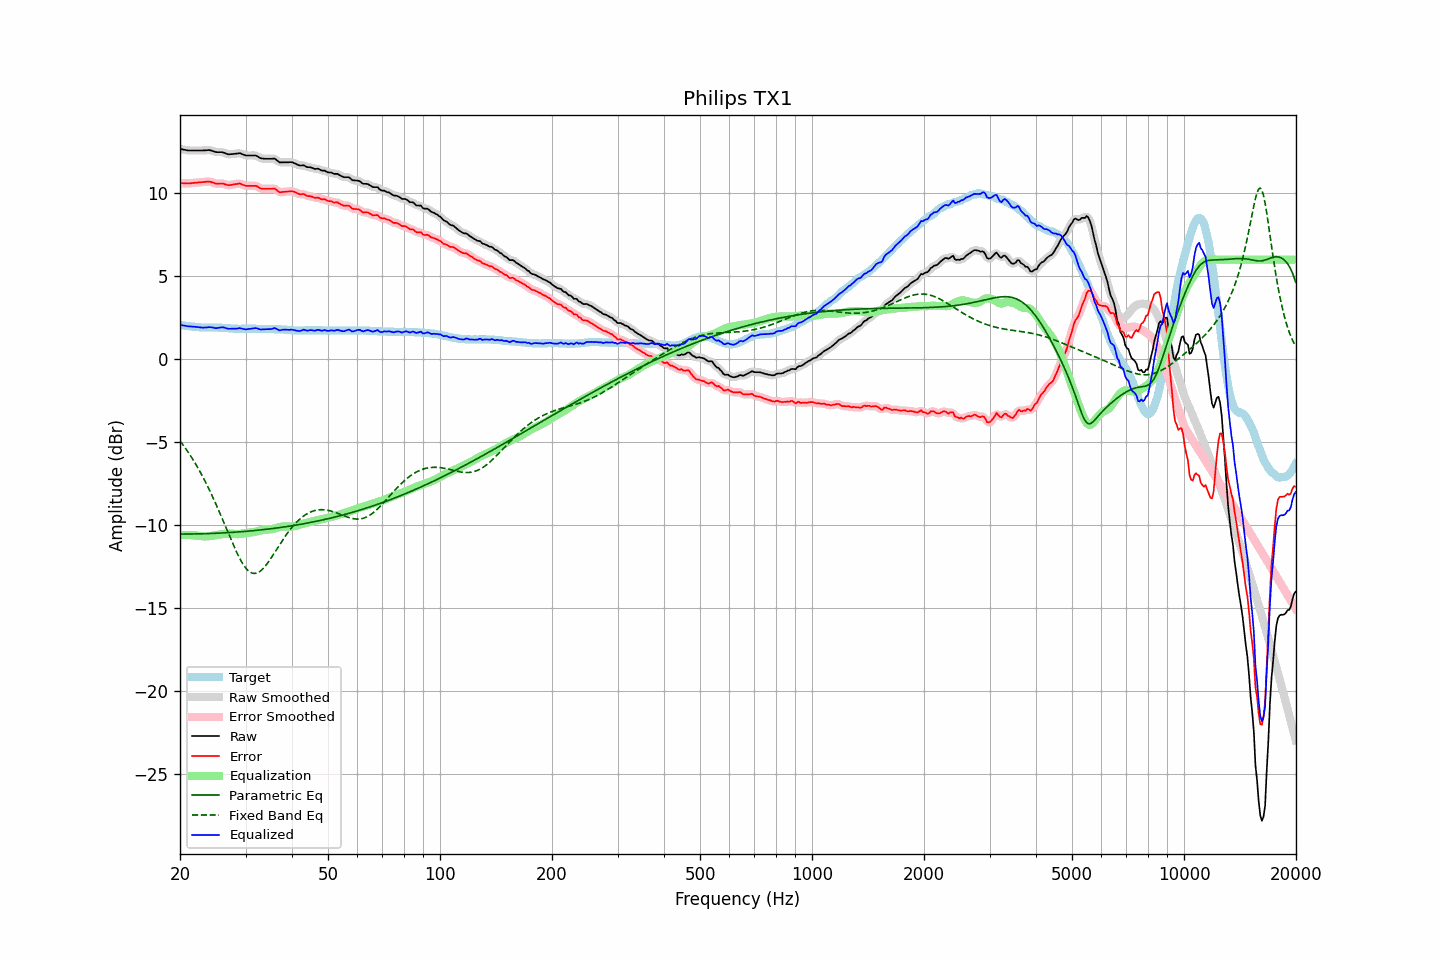

The table this chart was drawn from, first rows:
frequency, raw, error, smoothed, error_smoothed, equalization, parametric_eq, fixed_band_eq, equalized_raw, equalized_smoothed, target
20.00, 12.68, 10.62, 12.68, 10.62, -10.61, -10.55, -4.93, 2.07, 2.07, 2.06
20.20, 12.66, 10.61, 12.66, 10.61, -10.61, -10.55, -5.05, 2.05, 2.05, 2.05
20.40, 12.64, 10.61, 12.64, 10.61, -10.61, -10.55, -5.18, 2.04, 2.03, 2.03
20.61, 12.62, 10.60, 12.62, 10.60, -10.60, -10.55, -5.32, 2.02, 2.02, 2.02
20.81, 12.60, 10.60, 12.60, 10.60, -10.60, -10.55, -5.46, 2.00, 2.00, 2.00
21.02, 12.58, 10.59, 12.59, 10.59, -10.60, -10.55, -5.60, 1.98, 1.98, 1.99
21.23, 12.58, 10.60, 12.58, 10.60, -10.61, -10.55, -5.75, 1.97, 1.97, 1.98
21.44, 12.58, 10.61, 12.58, 10.61, -10.61, -10.54, -5.90, 1.97, 1.97, 1.97
21.66, 12.58, 10.63, 12.58, 10.62, -10.62, -10.54, -6.05, 1.96, 1.96, 1.95
21.87, 12.58, 10.63, 12.58, 10.63, -10.63, -10.54, -6.21, 1.95, 1.95, 1.95
22.09, 12.58, 10.64, 12.58, 10.64, -10.64, -10.54, -6.37, 1.94, 1.94, 1.94
22.31, 12.58, 10.65, 12.58, 10.65, -10.65, -10.54, -6.54, 1.93, 1.93, 1.93
22.54, 12.58, 10.66, 12.58, 10.66, -10.66, -10.54, -6.71, 1.92, 1.92, 1.92
22.76, 12.58, 10.67, 12.58, 10.67, -10.67, -10.53, -6.88, 1.91, 1.91, 1.91
22.99, 12.58, 10.67, 12.58, 10.68, -10.68, -10.53, -7.06, 1.90, 1.90, 1.91
23.22, 12.59, 10.69, 12.59, 10.68, -10.69, -10.53, -7.25, 1.90, 1.90, 1.90
23.45, 12.59, 10.69, 12.60, 10.69, -10.69, -10.52, -7.44, 1.90, 1.90, 1.90
23.69, 12.60, 10.70, 12.60, 10.70, -10.69, -10.52, -7.63, 1.91, 1.91, 1.90
23.92, 12.61, 10.71, 12.60, 10.70, -10.68, -10.52, -7.83, 1.93, 1.92, 1.90
24.16, 12.59, 10.69, 12.59, 10.69, -10.67, -10.51, -8.03, 1.92, 1.92, 1.90
24.40, 12.56, 10.66, 12.56, 10.66, -10.65, -10.51, -8.24, 1.91, 1.91, 1.90
24.65, 12.53, 10.63, 12.53, 10.62, -10.64, -10.51, -8.45, 1.89, 1.89, 1.90
24.89, 12.49, 10.59, 12.50, 10.60, -10.62, -10.50, -8.67, 1.87, 1.88, 1.90
25.14, 12.48, 10.58, 12.48, 10.58, -10.61, -10.50, -8.89, 1.87, 1.88, 1.90
25.39, 12.48, 10.58, 12.48, 10.58, -10.59, -10.49, -9.11, 1.89, 1.89, 1.90
25.65, 12.48, 10.59, 12.48, 10.59, -10.57, -10.49, -9.33, 1.91, 1.91, 1.89
25.91, 12.48, 10.59, 12.48, 10.59, -10.56, -10.48, -9.56, 1.92, 1.92, 1.89
26.16, 12.46, 10.58, 12.45, 10.57, -10.54, -10.48, -9.79, 1.92, 1.91, 1.88
26.43, 12.42, 10.54, 12.42, 10.54, -10.53, -10.47, -10.02, 1.89, 1.89, 1.88
26.69, 12.38, 10.51, 12.38, 10.51, -10.53, -10.47, -10.25, 1.86, 1.86, 1.87
26.96, 12.35, 10.49, 12.36, 10.49, -10.52, -10.46, -10.49, 1.83, 1.84, 1.86
27.23, 12.35, 10.49, 12.35, 10.49, -10.52, -10.46, -10.72, 1.83, 1.83, 1.86
27.50, 12.36, 10.51, 12.36, 10.51, -10.52, -10.45, -10.94, 1.84, 1.83, 1.85
27.77, 12.37, 10.53, 12.37, 10.53, -10.53, -10.44, -11.17, 1.84, 1.84, 1.84
28.05, 12.38, 10.55, 12.38, 10.54, -10.54, -10.44, -11.39, 1.84, 1.84, 1.83
28.33, 12.39, 10.56, 12.39, 10.57, -10.55, -10.43, -11.60, 1.84, 1.84, 1.83
28.62, 12.40, 10.57, 12.41, 10.58, -10.55, -10.42, -11.80, 1.85, 1.85, 1.83
28.90, 12.42, 10.60, 12.41, 10.58, -10.55, -10.42, -11.99, 1.87, 1.86, 1.82
29.19, 12.39, 10.56, 12.39, 10.56, -10.54, -10.41, -12.17, 1.85, 1.85, 1.83
29.48, 12.35, 10.52, 12.35, 10.52, -10.52, -10.40, -12.33, 1.83, 1.83, 1.83
29.78, 12.31, 10.48, 12.31, 10.48, -10.50, -10.39, -12.48, 1.81, 1.81, 1.83
30.08, 12.28, 10.45, 12.29, 10.46, -10.49, -10.39, -12.61, 1.79, 1.80, 1.83
30.38, 12.28, 10.45, 12.28, 10.45, -10.47, -10.38, -12.71, 1.81, 1.81, 1.83
30.68, 12.28, 10.45, 12.28, 10.45, -10.46, -10.37, -12.80, 1.82, 1.82, 1.83
30.99, 12.28, 10.45, 12.28, 10.45, -10.45, -10.36, -12.86, 1.83, 1.83, 1.83
31.30, 12.28, 10.45, 12.28, 10.45, -10.44, -10.35, -12.90, 1.84, 1.84, 1.83
31.61, 12.28, 10.45, 12.28, 10.45, -10.43, -10.34, -12.92, 1.85, 1.86, 1.83
31.93, 12.28, 10.45, 12.27, 10.44, -10.41, -10.33, -12.92, 1.87, 1.86, 1.83
32.24, 12.24, 10.42, 12.23, 10.41, -10.39, -10.32, -12.89, 1.85, 1.85, 1.82
32.57, 12.18, 10.36, 12.18, 10.36, -10.36, -10.31, -12.85, 1.82, 1.82, 1.82
32.89, 12.12, 10.30, 12.13, 10.31, -10.33, -10.30, -12.78, 1.79, 1.80, 1.82
33.22, 12.10, 10.28, 12.10, 10.28, -10.31, -10.29, -12.70, 1.79, 1.79, 1.82
33.55, 12.09, 10.27, 12.09, 10.27, -10.29, -10.28, -12.60, 1.80, 1.80, 1.82
33.89, 12.08, 10.27, 12.08, 10.27, -10.28, -10.27, -12.49, 1.80, 1.80, 1.81
34.23, 12.08, 10.27, 12.08, 10.27, -10.27, -10.26, -12.36, 1.81, 1.81, 1.81
34.57, 12.08, 10.27, 12.08, 10.27, -10.27, -10.25, -12.23, 1.81, 1.80, 1.81
34.92, 12.08, 10.27, 12.08, 10.27, -10.27, -10.24, -12.09, 1.81, 1.81, 1.81
35.27, 12.08, 10.27, 12.09, 10.28, -10.26, -10.22, -11.94, 1.82, 1.83, 1.81
35.62, 12.09, 10.28, 12.09, 10.28, -10.24, -10.21, -11.79, 1.85, 1.85, 1.81
35.97, 12.09, 10.29, 12.07, 10.26, -10.21, -10.20, -11.64, 1.88, 1.85, 1.80
... 635 more rows
